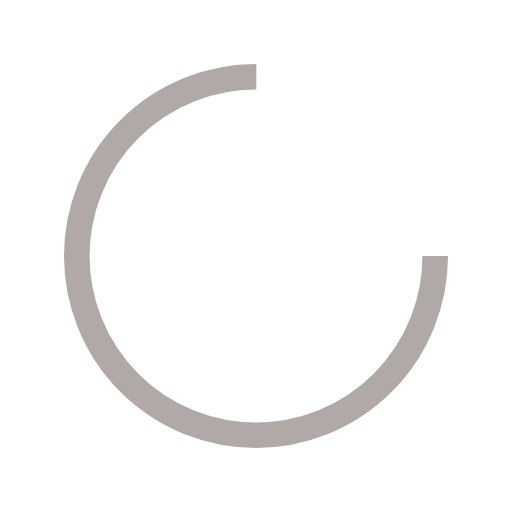
t = 0.00 s
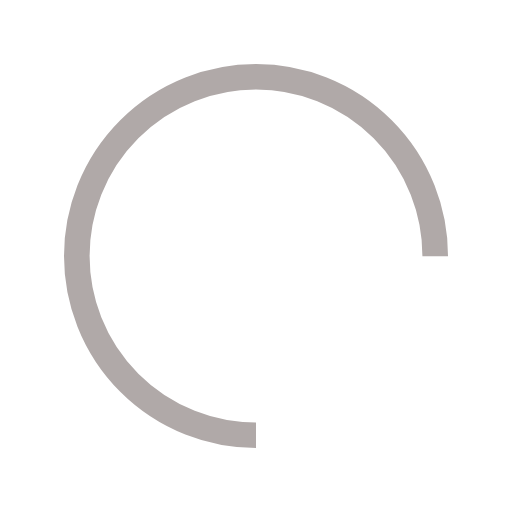
t = 0.25 s
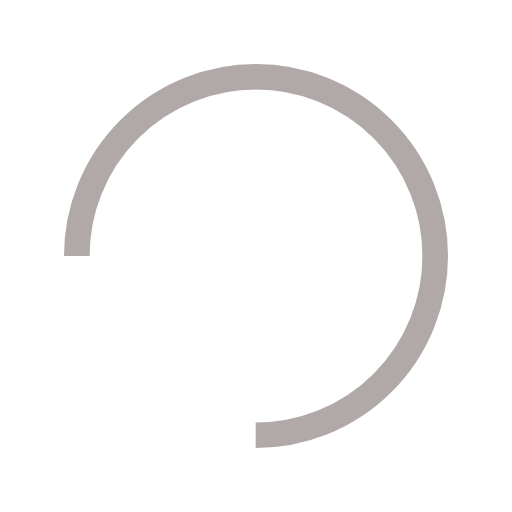
t = 0.50 s
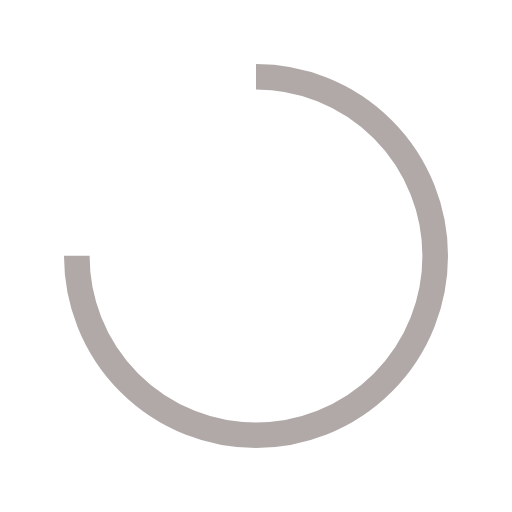
t = 0.75 s

The animated SVG that drew these frames (rendered in a browser with its animation timeline set to each time). Animation: 1 SMIL element (animateTransform=1); one cycle of 1.00 s, repeats indefinitely.

<?xml version="1.0" encoding="utf-8"?>
<svg xmlns="http://www.w3.org/2000/svg" xmlns:xlink="http://www.w3.org/1999/xlink" style="margin: auto; background: none; display: block; shape-rendering: auto;" width="200px" height="200px" viewBox="0 0 100 100" preserveAspectRatio="xMidYMid">
<circle cx="50" cy="50" fill="none" stroke="#b0a9a8" stroke-width="5" r="35" stroke-dasharray="164.93361431346415 56.97787143782138">
  <animateTransform attributeName="transform" type="rotate" repeatCount="indefinite" dur="1s" values="0 50 50;360 50 50" keyTimes="0;1"></animateTransform>
</circle>
<!-- [ldio] generated by https://loading.io/ --></svg>
